Run: headless pygame with SDL's dummy video driver; simulated clock (each Clock.tick advances the game by its frame time, no real sleeping); random seed 0; keys injected as events and as key.get_pressed() state; no mouse input; restart key R tapped at the start of phases 3 and 4.
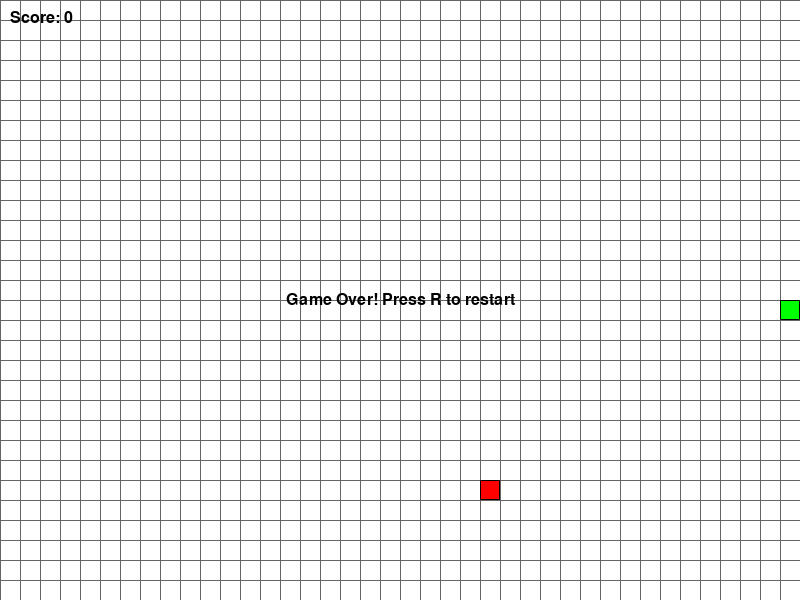
Frame 1 of 4 · flips 1–60 · no input
Frame 2 of 4 · flips 61–180 · tapped SPACE, RETURN · held RIGHT (→), D · screen unchanged from frame 1, image omitted
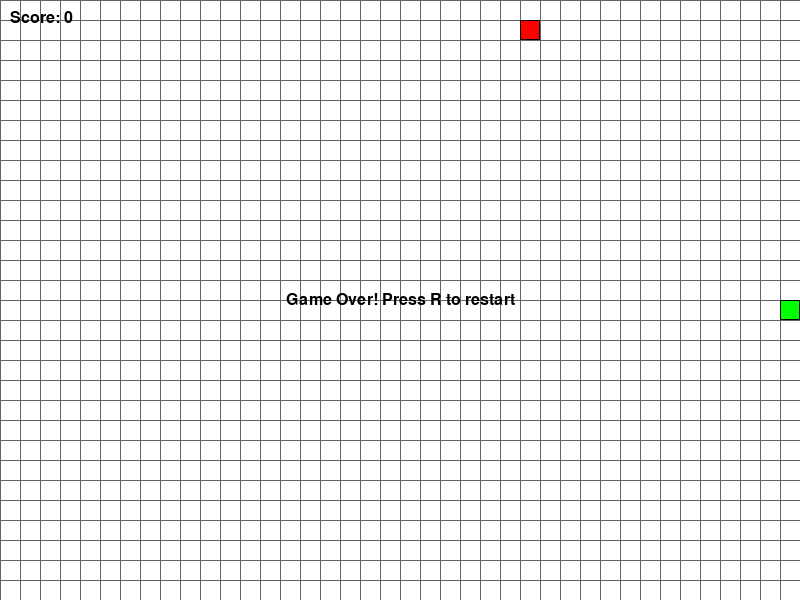
Frame 3 of 4 · flips 181–300 · tapped R · held DOWN (↓), S
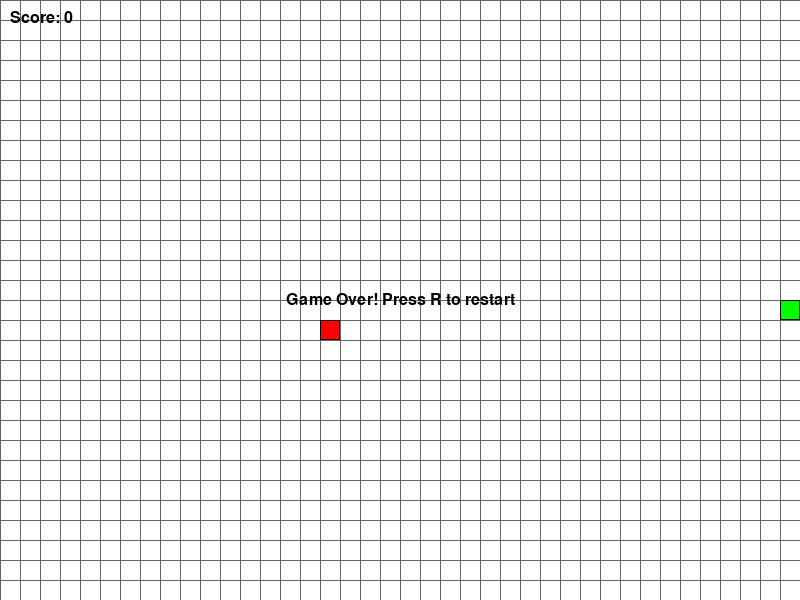
Frame 4 of 4 · flips 301–420 · tapped R · held LEFT (←), A, UP (↑), W

The pygame program that drew these frames:

#!/usr/bin/env python3
"""
Snake Game - A classic 2D game built with Pygame
"""
import pygame
import random
import sys
from enum import Enum

# Initialize pygame
pygame.init()

# Constants
SCREEN_WIDTH = 800
SCREEN_HEIGHT = 600
GRID_SIZE = 20
GRID_WIDTH = SCREEN_WIDTH // GRID_SIZE
GRID_HEIGHT = SCREEN_HEIGHT // GRID_SIZE
SNAKE_SPEED = 10  # Lower is slower

# Colors
WHITE = (255, 255, 255)
GREEN = (0, 255, 0)
RED = (255, 0, 0)
BLACK = (0, 0, 0)
GRAY = (100, 100, 100)

# Direction enum
class Direction(Enum):
    UP = 1
    DOWN = 2
    LEFT = 3
    RIGHT = 4


class Snake:
    def __init__(self):
        self.reset()
    
    def reset(self):
        self.length = 1
        self.positions = [(GRID_WIDTH // 2, GRID_HEIGHT // 2)]
        self.direction = Direction.RIGHT
        self.score = 0
        self.is_alive = True
    
    def get_head_position(self):
        return self.positions[0]
    
    def change_direction(self, direction):
        # Prevent 180-degree turns
        if (direction == Direction.UP and self.direction != Direction.DOWN or
            direction == Direction.DOWN and self.direction != Direction.UP or
            direction == Direction.LEFT and self.direction != Direction.RIGHT or
            direction == Direction.RIGHT and self.direction != Direction.LEFT):
            self.direction = direction
    
    def move(self):
        if not self.is_alive:
            return
        
        head_x, head_y = self.get_head_position()
        
        if self.direction == Direction.UP:
            head_y -= 1
        elif self.direction == Direction.DOWN:
            head_y += 1
        elif self.direction == Direction.LEFT:
            head_x -= 1
        elif self.direction == Direction.RIGHT:
            head_x += 1
        
        # Check for wall collision
        if (head_x < 0 or head_x >= GRID_WIDTH or 
            head_y < 0 or head_y >= GRID_HEIGHT):
            self.is_alive = False
            return
        
        # Check for self collision
        if (head_x, head_y) in self.positions[1:]:
            self.is_alive = False
            return
        
        # Add new head position
        self.positions.insert(0, (head_x, head_y))
        
        # Remove tail if not growing
        if len(self.positions) > self.length:
            self.positions.pop()
    
    def grow(self):
        self.length += 1
        self.score += 10
    
    def draw(self, surface):
        for i, (x, y) in enumerate(self.positions):
            color = GREEN if i == 0 else GREEN  # Head same color as body for now
            rect = pygame.Rect(x * GRID_SIZE, y * GRID_SIZE, GRID_SIZE, GRID_SIZE)
            pygame.draw.rect(surface, color, rect)
            pygame.draw.rect(surface, BLACK, rect, 1)  # Border


class Food:
    def __init__(self):
        self.position = (0, 0)
        self.randomize_position()
    
    def randomize_position(self):
        self.position = (
            random.randint(0, GRID_WIDTH - 1),
            random.randint(0, GRID_HEIGHT - 1)
        )
    
    def draw(self, surface):
        rect = pygame.Rect(
            self.position[0] * GRID_SIZE,
            self.position[1] * GRID_SIZE,
            GRID_SIZE, GRID_SIZE
        )
        pygame.draw.rect(surface, RED, rect)
        pygame.draw.rect(surface, BLACK, rect, 1)  # Border


class Game:
    def __init__(self):
        self.screen = pygame.display.set_mode((SCREEN_WIDTH, SCREEN_HEIGHT))
        pygame.display.set_caption('Snake Game')
        self.clock = pygame.time.Clock()
        self.font = pygame.font.SysFont('Arial', 24)
        self.reset()
    
    def reset(self):
        self.snake = Snake()
        self.food = Food()
        self.game_over = False
    
    def handle_events(self):
        for event in pygame.event.get():
            if event.type == pygame.QUIT:
                pygame.quit()
                sys.exit()
            elif event.type == pygame.KEYDOWN:
                if self.game_over:
                    if event.key == pygame.K_r:
                        self.reset()
                else:
                    if event.key == pygame.K_UP:
                        self.snake.change_direction(Direction.UP)
                    elif event.key == pygame.K_DOWN:
                        self.snake.change_direction(Direction.DOWN)
                    elif event.key == pygame.K_LEFT:
                        self.snake.change_direction(Direction.LEFT)
                    elif event.key == pygame.K_RIGHT:
                        self.snake.change_direction(Direction.RIGHT)
    
    def update(self):
        if self.game_over:
            return
        
        self.snake.move()
        
        # Check if snake is still alive
        if not self.snake.is_alive:
            self.game_over = True
            return
        
        # Check if snake ate food
        if self.snake.get_head_position() == self.food.position:
            self.snake.grow()
            # Make sure food doesn't spawn on snake
            while True:
                self.food.randomize_position()
                if self.food.position not in self.snake.positions:
                    break
    
    def draw_grid(self):
        for x in range(0, SCREEN_WIDTH, GRID_SIZE):
            pygame.draw.line(self.screen, GRAY, (x, 0), (x, SCREEN_HEIGHT))
        for y in range(0, SCREEN_HEIGHT, GRID_SIZE):
            pygame.draw.line(self.screen, GRAY, (0, y), (SCREEN_WIDTH, y))
    
    def draw(self):
        self.screen.fill(WHITE)
        self.draw_grid()
        self.snake.draw(self.screen)
        self.food.draw(self.screen)
        
        # Draw score
        score_text = self.font.render(f'Score: {self.snake.score}', True, BLACK)
        self.screen.blit(score_text, (10, 10))
        
        # Draw game over message
        if self.game_over:
            game_over_text = self.font.render('Game Over! Press R to restart', True, BLACK)
            text_rect = game_over_text.get_rect(center=(SCREEN_WIDTH // 2, SCREEN_HEIGHT // 2))
            self.screen.blit(game_over_text, text_rect)
        
        pygame.display.update()
    
    def run(self):
        while True:
            self.handle_events()
            self.update()
            self.draw()
            self.clock.tick(SNAKE_SPEED)


if __name__ == "__main__":
    game = Game()
    game.run()
